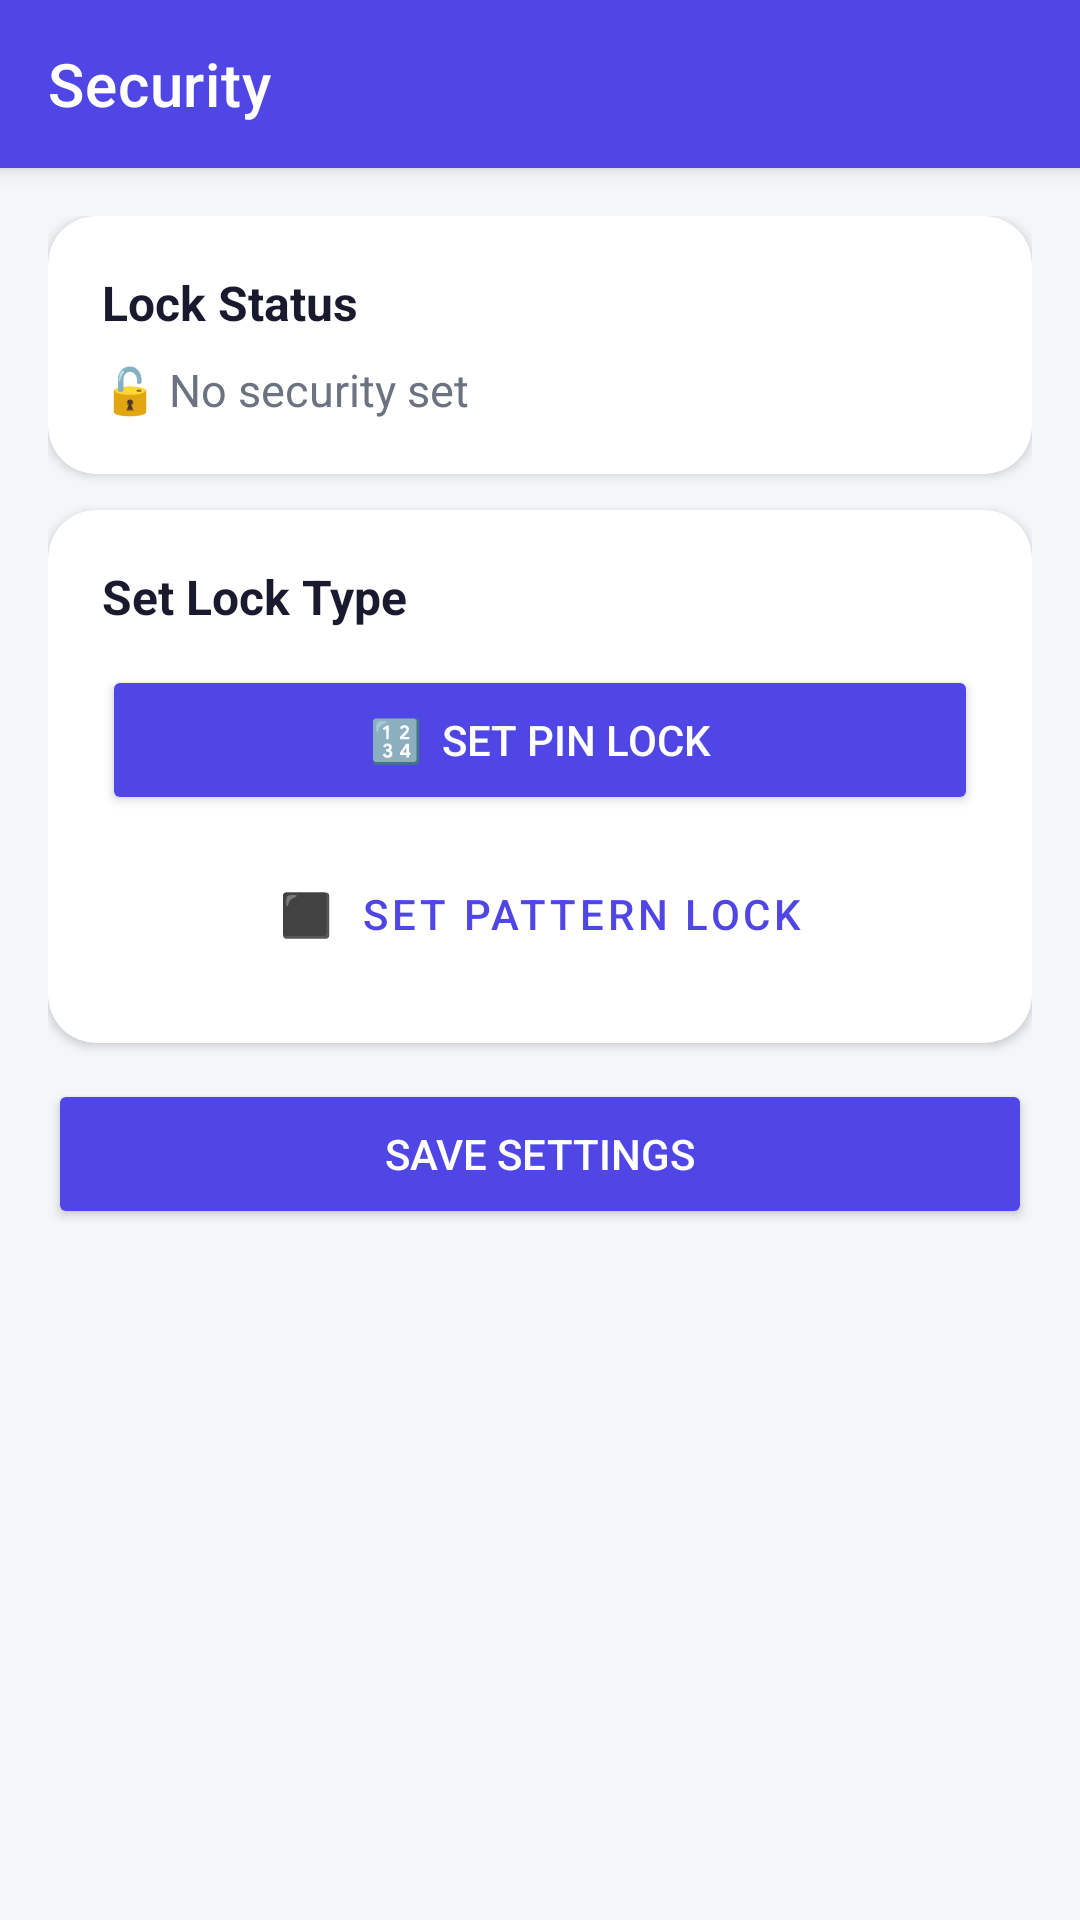

Layout XML and referenced resources for this Android screen:
<!-- AndroidManifest.xml: application theme Theme.FloatingApp -->
<!-- res/layout/activity_security_settings.xml -->
<?xml version="1.0" encoding="utf-8"?>
<androidx.coordinatorlayout.widget.CoordinatorLayout
    xmlns:android="http://schemas.android.com/apk/res/android"
    xmlns:app="http://schemas.android.com/apk/res-auto"
    android:layout_width="match_parent"
    android:layout_height="match_parent"
    android:background="@color/background">

    <com.google.android.material.appbar.AppBarLayout
        android:layout_width="match_parent"
        android:layout_height="wrap_content">
        <androidx.appcompat.widget.Toolbar
            android:id="@+id/toolbar"
            android:layout_width="match_parent"
            android:layout_height="?attr/actionBarSize"
            android:background="@color/accent"
            app:title="Security"
            app:titleTextColor="#FFFFFF" />
    </com.google.android.material.appbar.AppBarLayout>

    <ScrollView
        android:layout_width="match_parent"
        android:layout_height="match_parent"
        app:layout_behavior="@string/appbar_scrolling_view_behavior">

        <LinearLayout
            android:layout_width="match_parent"
            android:layout_height="wrap_content"
            android:orientation="vertical"
            android:padding="16dp">

            
            <androidx.cardview.widget.CardView
                android:layout_width="match_parent" android:layout_height="wrap_content"
                android:layout_marginBottom="12dp"
                app:cardCornerRadius="16dp" app:cardElevation="2dp">
                <LinearLayout android:layout_width="match_parent" android:layout_height="wrap_content"
                    android:orientation="vertical" android:padding="18dp">
                    <TextView android:layout_width="wrap_content" android:layout_height="wrap_content"
                        android:text="Lock Status" android:textSize="16sp" android:textStyle="bold"
                        android:textColor="@color/text_primary" android:layout_marginBottom="8dp" />
                    <TextView android:id="@+id/tvSecurityStatus"
                        android:layout_width="wrap_content" android:layout_height="wrap_content"
                        android:text="🔓 No security set"
                        android:textSize="15sp" android:textColor="@color/text_secondary" />
                </LinearLayout>
            </androidx.cardview.widget.CardView>

            
            <androidx.cardview.widget.CardView
                android:layout_width="match_parent" android:layout_height="wrap_content"
                android:layout_marginBottom="12dp"
                app:cardCornerRadius="16dp" app:cardElevation="2dp">
                <LinearLayout android:layout_width="match_parent" android:layout_height="wrap_content"
                    android:orientation="vertical" android:padding="18dp">
                    <TextView android:layout_width="wrap_content" android:layout_height="wrap_content"
                        android:text="Set Lock Type" android:textSize="16sp" android:textStyle="bold"
                        android:textColor="@color/text_primary" android:layout_marginBottom="12dp" />
                    <Button android:id="@+id/btnSetPin"
                        android:layout_width="match_parent" android:layout_height="50dp"
                        android:text="🔢  Set PIN Lock"
                        android:backgroundTint="@color/accent" android:textColor="#FFFFFF"
                        android:layout_marginBottom="8dp" />
                    <Button android:id="@+id/btnSetPattern"
                        android:layout_width="match_parent" android:layout_height="50dp"
                        android:text="⬛  Set Pattern Lock"
                        style="@style/Widget.MaterialComponents.Button.OutlinedButton" />
                </LinearLayout>
            </androidx.cardview.widget.CardView>

            
            <LinearLayout
                android:id="@+id/layoutSecurityOptions"
                android:layout_width="match_parent"
                android:layout_height="wrap_content"
                android:orientation="vertical"
                android:visibility="gone">

                <androidx.cardview.widget.CardView
                    android:layout_width="match_parent" android:layout_height="wrap_content"
                    android:layout_marginBottom="12dp"
                    app:cardCornerRadius="16dp" app:cardElevation="2dp">
                    <LinearLayout android:layout_width="match_parent" android:layout_height="wrap_content"
                        android:orientation="vertical" android:padding="18dp">
                        <TextView android:layout_width="wrap_content" android:layout_height="wrap_content"
                            android:text="Options" android:textSize="16sp" android:textStyle="bold"
                            android:textColor="@color/text_primary" android:layout_marginBottom="8dp" />

                        <CheckBox android:id="@+id/cbBiometric"
                            android:layout_width="match_parent" android:layout_height="wrap_content"
                            android:text="👆 Allow fingerprint / face unlock"
                            android:textColor="@color/text_primary" android:textSize="14sp" />

                        <CheckBox android:id="@+id/cbAutoLock"
                            android:layout_width="match_parent" android:layout_height="wrap_content"
                            android:text="⏱️ Auto-lock when inactive"
                            android:textColor="@color/text_primary" android:textSize="14sp"
                            android:layout_marginTop="4dp" />

                        <TextView android:layout_width="wrap_content" android:layout_height="wrap_content"
                            android:text="Auto-lock after" android:textSize="13sp"
                            android:textColor="@color/text_secondary" android:layout_marginTop="8dp" />
                        <Spinner android:id="@+id/spinAutoLockTime"
                            android:layout_width="match_parent" android:layout_height="48dp"
                            android:layout_marginBottom="6dp" />

                        <CheckBox android:id="@+id/cbHideContent"
                            android:layout_width="match_parent" android:layout_height="wrap_content"
                            android:text="🙈 Hide content when locked"
                            android:textColor="@color/text_primary" android:textSize="14sp" />
                    </LinearLayout>
                </androidx.cardview.widget.CardView>

                <Button android:id="@+id/btnDisableSecurity"
                    android:layout_width="match_parent" android:layout_height="50dp"
                    android:layout_marginBottom="8dp"
                    android:text="Remove Lock"
                    android:backgroundTint="@color/error" android:textColor="#FFFFFF" />
            </LinearLayout>

            <Button android:id="@+id/btnSaveSecuritySettings"
                android:layout_width="match_parent" android:layout_height="50dp"
                android:layout_marginBottom="24dp"
                android:text="Save Settings"
                android:backgroundTint="@color/accent" android:textColor="#FFFFFF" />

        </LinearLayout>
    </ScrollView>
</androidx.coordinatorlayout.widget.CoordinatorLayout>
<!-- resources referenced by this layout -->
<resources>
  <color name="accent">#4F46E5</color>
  <color name="background">#F4F6FA</color>
  <color name="error">#EF4444</color>
  <color name="text_primary">#1A1A2E</color>
  <color name="text_secondary">#6B7280</color>
  <style name="Theme.FloatingApp" parent="Theme.MaterialComponents.DayNight.NoActionBar">
          <item name="colorPrimary">@color/accent</item>
          <item name="colorPrimaryVariant">@color/floating_title_bg</item>
          <item name="colorOnPrimary">#FFFFFF</item>
          <item name="android:windowBackground">@color/background</item>
      </style>
  <color name="floating_title_bg">#1E1B4B</color>
</resources>
